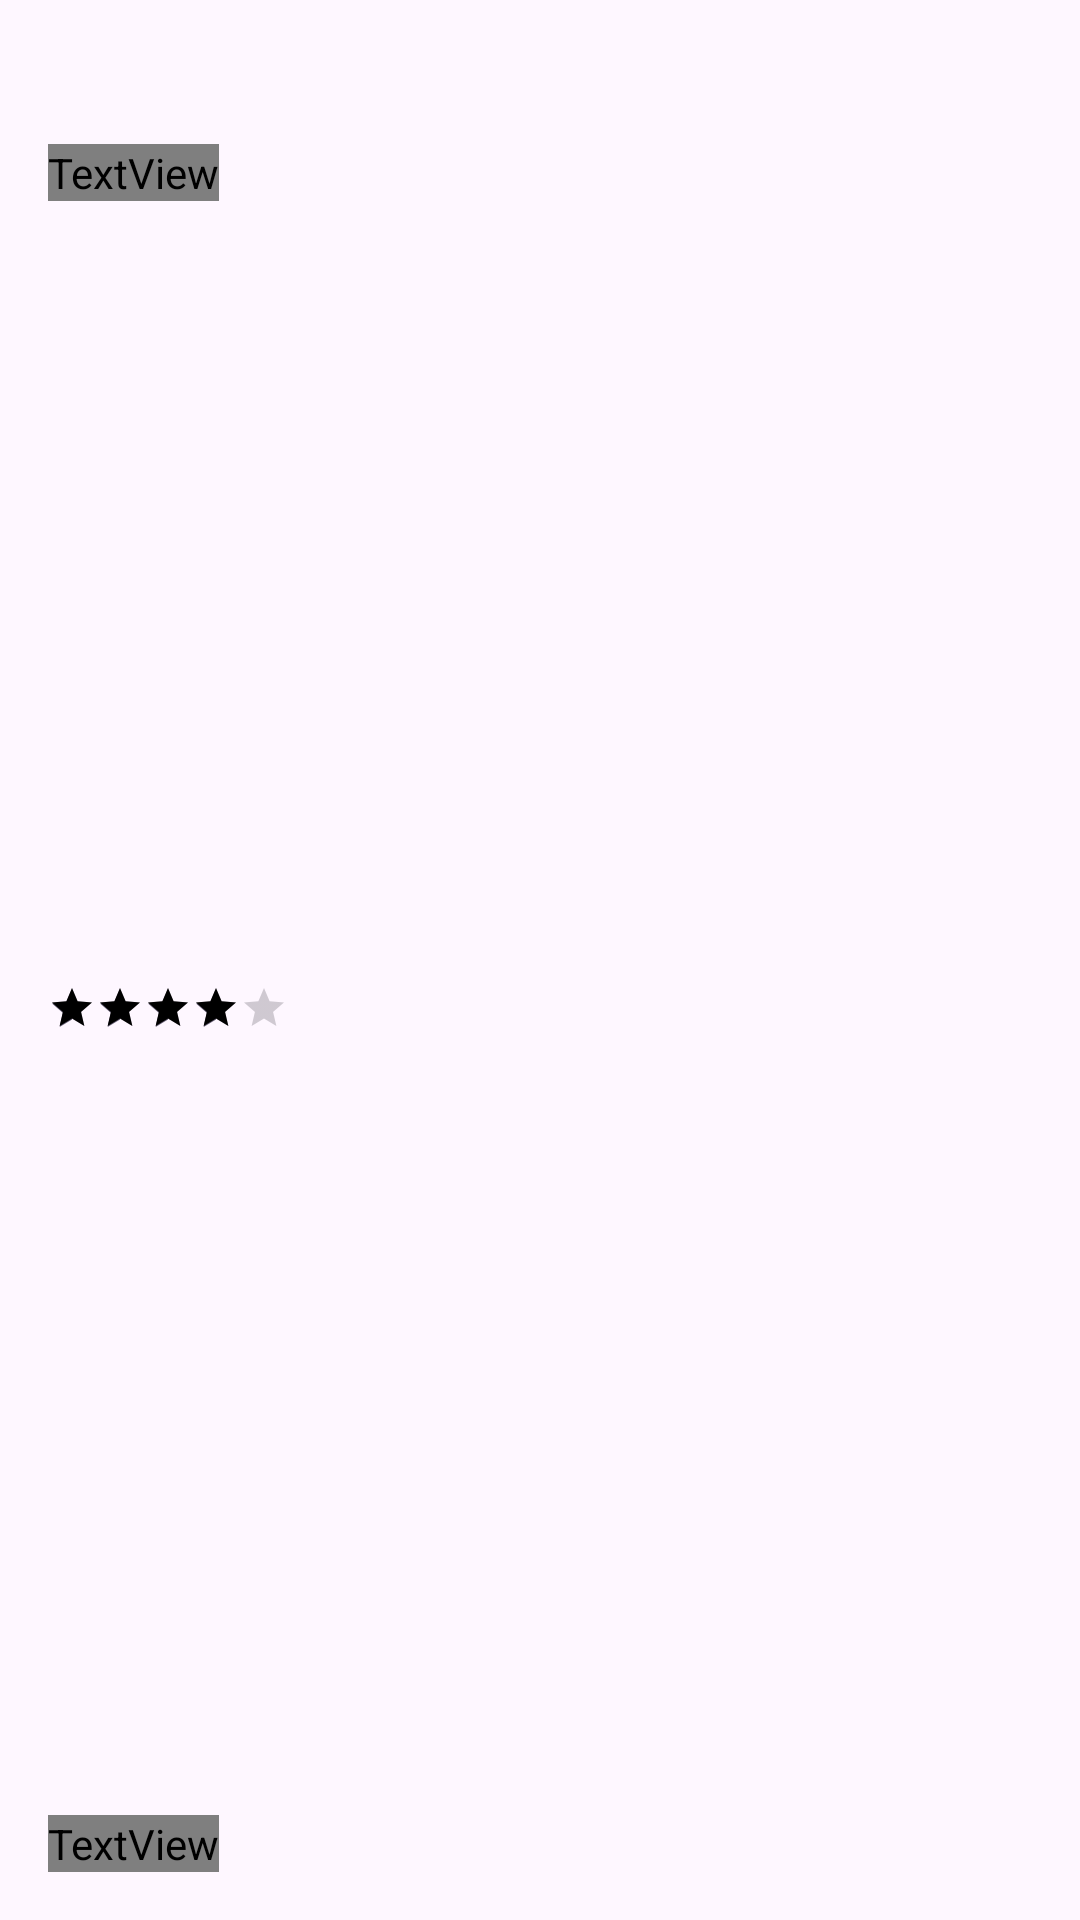

The Android layout XML behind this screen, and the referenced resources:
<!-- AndroidManifest.xml: application theme Theme.CoffeeCorner -->
<!-- res/layout/viewholder_item_pic_right.xml -->
<?xml version="1.0" encoding="utf-8"?>
<androidx.constraintlayout.widget.ConstraintLayout xmlns:android="http://schemas.android.com/apk/res/android"
    xmlns:app="http://schemas.android.com/apk/res-auto"
    xmlns:tools="http://schemas.android.com/tools"
    android:layout_width="match_parent"
    android:layout_height="150dp"
    android:layout_margin="8dp">

    <FrameLayout
        android:id="@+id/frameLayout"
        android:layout_width="match_parent"
        android:layout_height="match_parent"
        android:layout_marginTop="32dp"
        android:background="@drawable/orange_bg"
        app:layout_constraintEnd_toEndOf="parent"
        app:layout_constraintStart_toStartOf="parent"
        app:layout_constraintTop_toTopOf="parent">

    </FrameLayout>

    <com.google.android.material.imageview.ShapeableImageView
        android:id="@+id/picMain"
        app:shapeAppearanceOverlay="@style/CircleImageView"
        android:layout_width="130dp"
        android:layout_height="90dp"
        android:layout_marginEnd="16dp"
        android:scaleType="centerCrop"
        app:layout_constraintEnd_toEndOf="@+id/frameLayout"
        app:layout_constraintTop_toTopOf="parent"
        tools:srcCompat="@tools:sample/backgrounds/scenic" />

    <TextView
        android:id="@+id/titleTxt"
        android:layout_width="wrap_content"
        android:layout_height="wrap_content"
        android:layout_marginStart="16dp"
        android:layout_marginTop="16dp"
        android:text="Title"
        android:textColor="@color/darkBrown"
        android:textSize="16sp"
        android:textStyle="bold"
        app:layout_constraintStart_toStartOf="parent"
        app:layout_constraintTop_toTopOf="@+id/frameLayout" />

    <RatingBar
        android:id="@+id/ratingBar"
        style="@style/Widget.AppCompat.RatingBar.Small"
        android:layout_width="wrap_content"
        android:layout_height="wrap_content"
        android:numStars="5"
        android:progressTint="@color/darkBrown"
        android:rating="4"
        app:layout_constraintBottom_toTopOf="@+id/priceTxt"
        app:layout_constraintStart_toStartOf="@+id/titleTxt"
        app:layout_constraintTop_toBottomOf="@+id/titleTxt" />

    <TextView
        android:id="@+id/priceTxt"
        android:layout_width="wrap_content"
        android:layout_height="wrap_content"
        android:layout_marginBottom="16dp"
        android:text="Tk-"
        android:textColor="@color/darkBrown"
        app:layout_constraintBottom_toBottomOf="@+id/frameLayout"
        app:layout_constraintStart_toStartOf="@+id/titleTxt" />
</androidx.constraintlayout.widget.ConstraintLayout>
<!-- resources referenced by this layout -->
<resources>
  <!-- drawable orange_bg (drawable) -->
  <?xml version="1.0" encoding="utf-8"?>
  <selector xmlns:android="http://schemas.android.com/apk/res/android">
     <item>
         <shape android:shape="rectangle">
             <solid android:color="@color/orange"/>
             <corners android:radius="50dp"/>
         </shape>
     </item>
  </selector>
  <style name="CircleImageView">
          <item name="cornerFamily">rounded</item>
          <item name="cornerSize">50%</item>
      </style>
  <style name="Theme.CoffeeCorner" parent="Base.Theme.CoffeeCorner" />
  <style name="Base.Theme.CoffeeCorner" parent="Theme.Material3.DayNight.NoActionBar">
  
      </style>
</resources>
